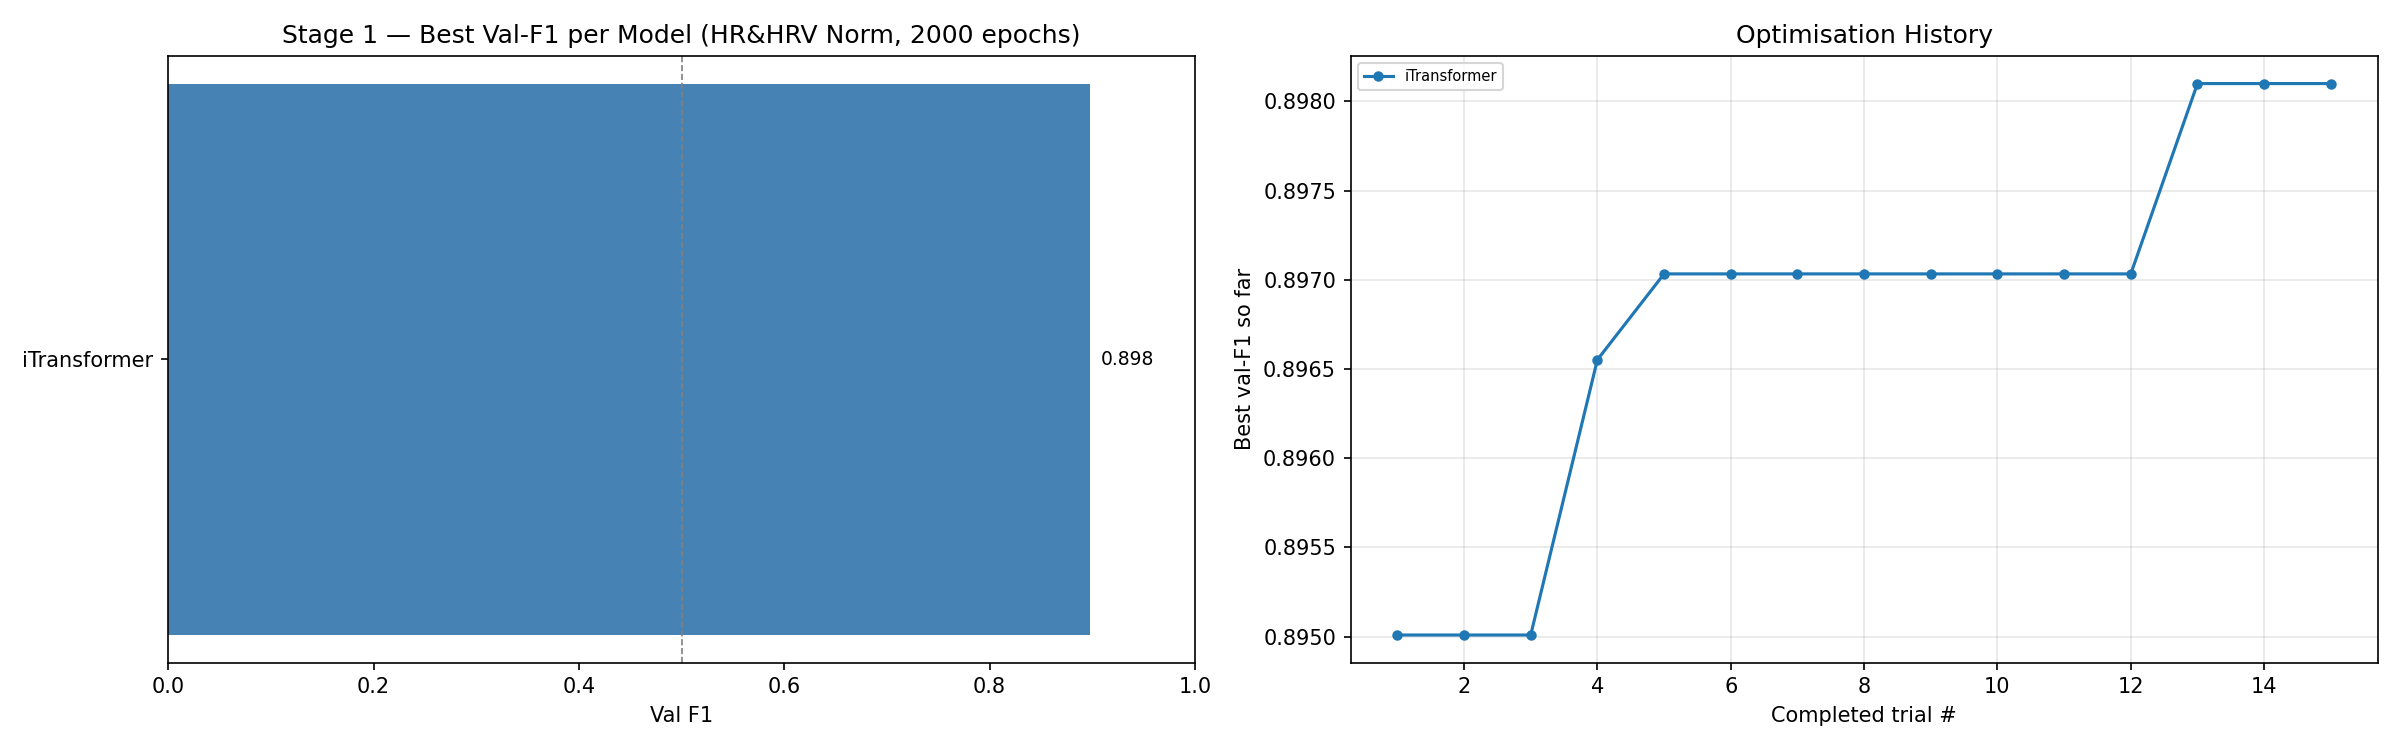

Source data for this figure (header and first rows):
model, val_f1, trial_no, lr, wd, dropout, bs, d_model, n_heads, n_layers, d_ff, patience, e4_accuracy, e4_f1, e4_precision, e4_recall, e4_auroc
iTransformer, 0.8981, 12, 0.0001421, 0.0005589, 0.1463, 32, 256, 8, 3, 128, 62, , , , , 
